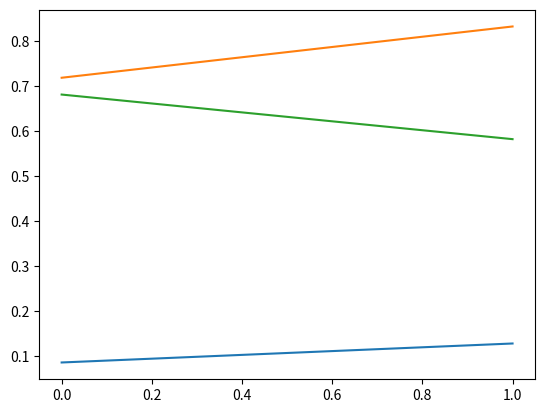

Write the Python code that produced this figure.
import pandas as pd
import numpy as np
import matplotlib.pyplot as plt
'''
[redacted]
[redacted]
[redacted]
[redacted]
[redacted]
[redacted]
'''

plt.plot(pd.DataFrame(np.random.random([2,3])))
plt.show()
